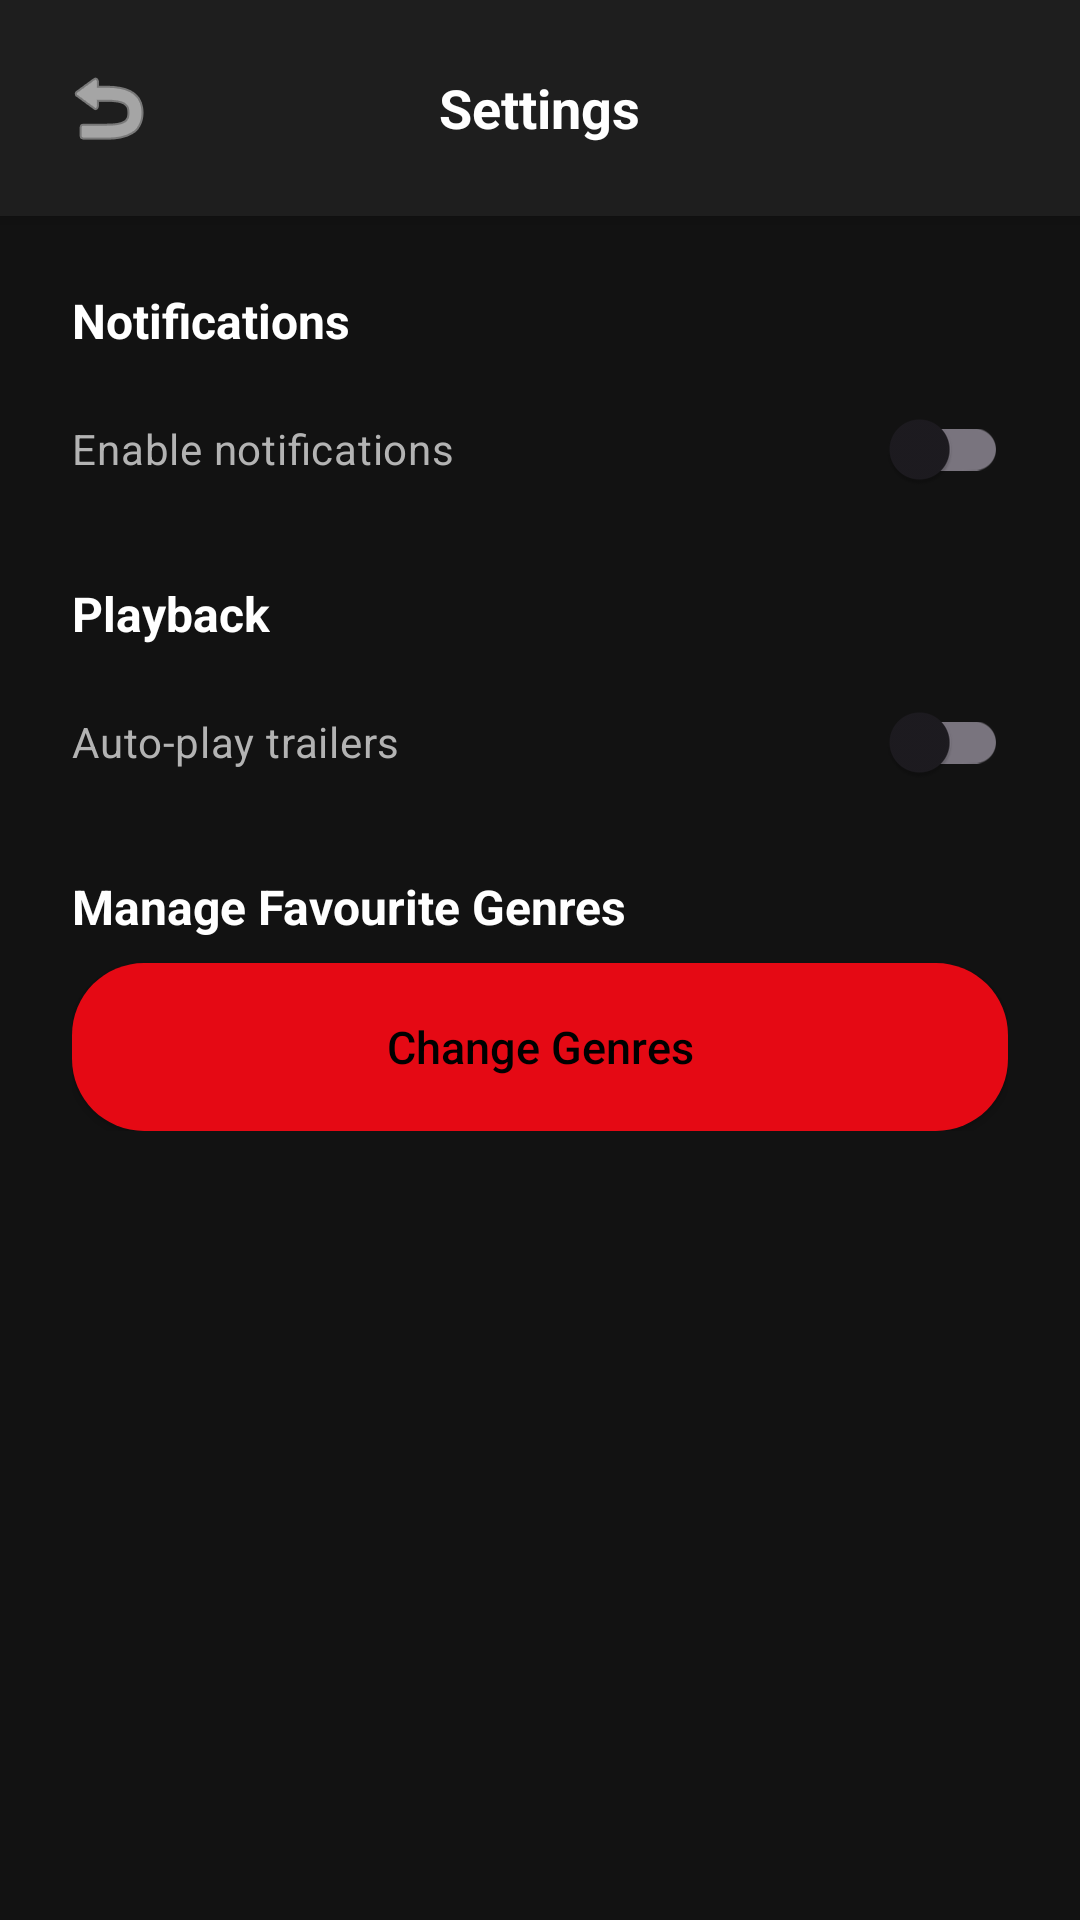

The Android layout XML behind this screen, and the referenced resources:
<!-- AndroidManifest.xml: application theme Theme.NewReelMate -->
<!-- res/layout/activity_settings.xml -->
<?xml version="1.0" encoding="utf-8"?>
<LinearLayout xmlns:android="http://schemas.android.com/apk/res/android"
    xmlns:app="http://schemas.android.com/apk/res-auto"
    android:layout_width="match_parent"
    android:layout_height="match_parent"
    android:background="@color/background_primary"
    android:orientation="vertical">

    <RelativeLayout
        android:layout_width="match_parent"
        android:layout_height="wrap_content"
        android:background="@color/background_secondary"
        android:elevation="4dp"
        android:padding="16dp">

        <ImageButton
            android:id="@+id/backButton"
            android:layout_width="40dp"
            android:layout_height="40dp"
            android:layout_alignParentStart="true"
            android:layout_centerVertical="true"
            android:background="?attr/selectableItemBackgroundBorderless"
            android:contentDescription="@string/back"
            android:src="@android:drawable/ic_menu_revert"
            app:tint="@color/text_primary" />

        <TextView
            android:layout_width="wrap_content"
            android:layout_height="wrap_content"
            android:layout_centerInParent="true"
            android:text="@string/settings"
            android:textColor="@color/text_primary"
            android:textSize="18sp"
            android:textStyle="bold" />

    </RelativeLayout>

    <LinearLayout
        android:layout_width="match_parent"
        android:layout_height="wrap_content"
        android:orientation="vertical"
        android:padding="24dp">

        <TextView
            android:layout_width="wrap_content"
            android:layout_height="wrap_content"
            android:text="@string/notifications"
            android:textColor="@color/text_primary"
            android:textSize="16sp"
            android:textStyle="bold" />

        <androidx.appcompat.widget.SwitchCompat
            android:id="@+id/notificationsSwitch"
            android:layout_width="match_parent"
            android:layout_height="wrap_content"
            android:layout_marginTop="8dp"
            android:text="@string/notifications_enabled"
            android:textColor="@color/text_secondary" />

        <TextView
            android:layout_width="wrap_content"
            android:layout_height="wrap_content"
            android:layout_marginTop="20dp"
            android:text="@string/auto_play"
            android:textColor="@color/text_primary"
            android:textSize="16sp"
            android:textStyle="bold" />

        <androidx.appcompat.widget.SwitchCompat
            android:id="@+id/autoPlaySwitch"
            android:layout_width="match_parent"
            android:layout_height="wrap_content"
            android:layout_marginTop="8dp"
            android:text="@string/auto_play_trailers"
            android:textColor="@color/text_secondary" />

        <TextView
            android:layout_width="wrap_content"
            android:layout_height="wrap_content"
            android:layout_marginTop="20dp"
            android:text="@string/manage_genres"
            android:textColor="@color/text_primary"
            android:textSize="16sp"
            android:textStyle="bold" />

        <Button
            android:id="@+id/manageGenresButton"
            android:layout_width="match_parent"
            android:layout_height="56dp"
            android:layout_marginTop="8dp"
            android:background="@drawable/button_primary"
            android:text="@string/change_genres"
            android:textAllCaps="false"
            android:textColor="@color/black"
            android:textSize="15sp" />

    </LinearLayout>

</LinearLayout>
<!-- resources referenced by this layout -->
<resources>
  <color name="background_primary">#121212</color>
  <color name="background_secondary">#1E1E1E</color>
  <color name="black">#FF000000</color>
  <color name="text_primary">#FFFFFF</color>
  <color name="text_secondary">#B3B3B3</color>
  <!-- drawable button_primary (drawable) -->
  <?xml version="1.0" encoding="utf-8"?>
  <shape xmlns:android="http://schemas.android.com/apk/res/android">
      <solid android:color="@color/primary_red" />
      <corners android:radius="24dp" />
  </shape>
  <string name="auto_play">Playback</string>
  <string name="auto_play_trailers">Auto-play trailers</string>
  <string name="back">Back</string>
  <string name="change_genres">Change Genres</string>
  <string name="manage_genres">Manage Favourite Genres</string>
  <string name="notifications">Notifications</string>
  <string name="notifications_enabled">Enable notifications</string>
  <string name="settings">Settings</string>
  <style name="Theme.NewReelMate" parent="Base.Theme.NewReelMate" />
  <color name="primary_red">#E50914</color>
  <style name="Base.Theme.NewReelMate" parent="Theme.Material3.DayNight.NoActionBar">
          <item name="android:statusBarColor">@color/background_secondary</item>
          <item name="android:navigationBarColor">@color/background_secondary</item>
          <item name="android:windowLightStatusBar" tools:targetApi="m">false</item>
          <item name="android:windowDrawsSystemBarBackgrounds">true</item>
          <item name="android:enforceStatusBarContrast" tools:targetApi="q">false</item>
          <item name="android:enforceNavigationBarContrast" tools:targetApi="q">false</item>
      </style>
</resources>
